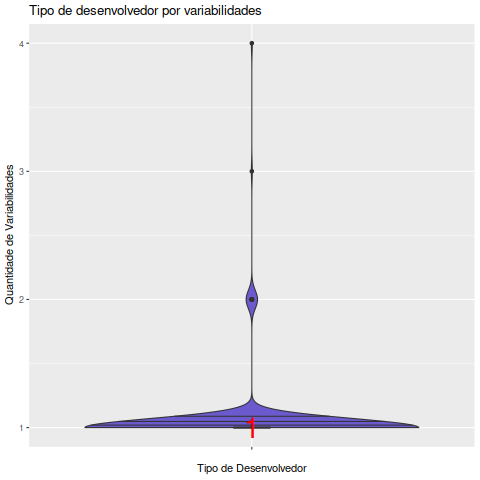

The file beside this chart, header and first rows:
Variabilidades, Data, EhAutor, Desenvolvedor
, 1999-09-01, Autor, 1
, 1999-10-01, Autor, 1
, 2000-04-01, Autor, 1
, 2000-04-01, Colaborador, 1
, 2000-05-01, Autor, 1
, 2000-05-01, Colaborador, 1
, 2000-06-01, Autor, 1
, 2000-06-01, Colaborador, 1
, 2000-07-01, Autor, 1
, 2000-07-01, Colaborador, 1
, 2000-08-01, Autor, 1
, 2000-08-01, Colaborador, 1
, 2000-09-01, Autor, 1
, 2000-09-01, Colaborador, 1
, 2000-10-01, Autor, 1
, 2000-10-01, Colaborador, 1
, 2000-11-01, Autor, 1
, 2000-11-01, Colaborador, 1
, 2000-12-01, Autor, 1
, 2000-12-01, Colaborador, 1
, 2001-01-01, Autor, 1
, 2001-01-01, Colaborador, 1
, 2001-02-01, Autor, 1
, 2001-02-01, Colaborador, 1
, 2001-03-01, Autor, 1
, 2001-03-01, Colaborador, 1
, 2001-04-01, Autor, 1
, 2001-04-01, Colaborador, 1
, 2001-05-01, Autor, 1
, 2001-05-01, Colaborador, 1
, 2001-06-01, Autor, 1
, 2001-06-01, Colaborador, 1
, 2001-07-01, Autor, 1
, 2001-07-01, Colaborador, 1
, 2001-08-01, Autor, 1
, 2001-08-01, Colaborador, 1
, 2001-09-01, Autor, 1
, 2001-09-01, Colaborador, 1
, 2001-10-01, Autor, 1
, 2001-10-01, Colaborador, 1
, 2001-11-01, Autor, 1
, 2001-11-01, Colaborador, 1
, 2001-12-01, Autor, 1
, 2001-12-01, Colaborador, 1
, 2002-01-01, Autor, 1
, 2002-01-01, Colaborador, 1
, 2002-02-01, Autor, 1
, 2002-02-01, Colaborador, 1
, 2002-03-01, Autor, 1
, 2002-03-01, Colaborador, 1
, 2002-04-01, Autor, 1
, 2002-04-01, Colaborador, 1
, 2002-05-01, Autor, 1
, 2002-05-01, Colaborador, 1
, 2002-06-01, Autor, 1
, 2002-06-01, Colaborador, 1
, 2002-07-01, Autor, 1
, 2002-08-01, Autor, 1
, 2002-08-01, Colaborador, 1
, 2002-09-01, Autor, 1
... 304 more rows
